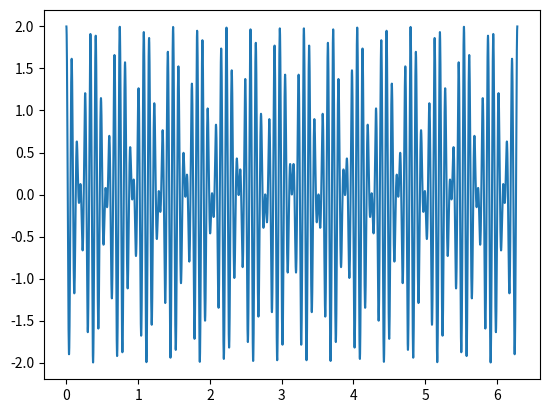

Recreate this plot in Python.
from mpl_toolkits.mplot3d import axes3d
import matplotlib.pyplot as plt
from matplotlib import cm
import numpy as np

x = np.linspace(0,2*np.pi,5000)
plt.plot(x,np.cos(76*x)+np.cos(93*x))


plt.show()